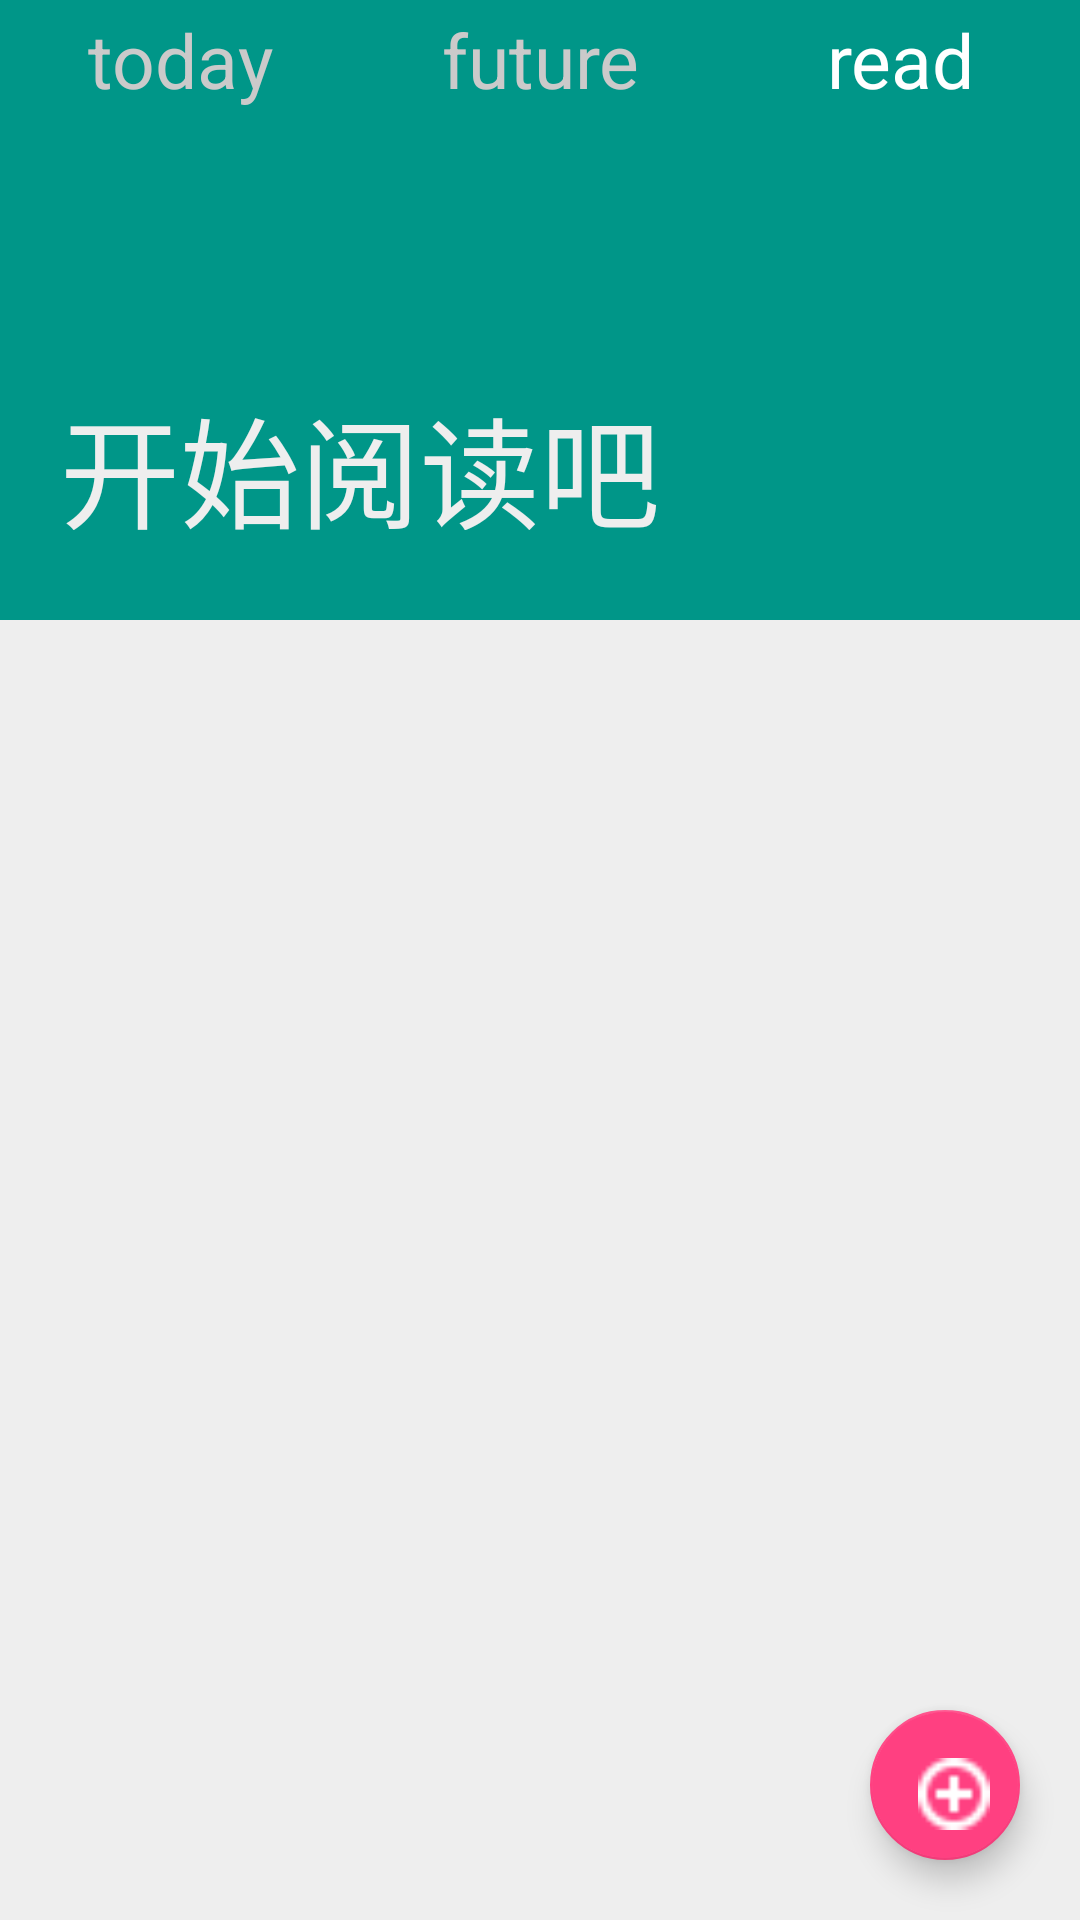

Android layout source for this screen:
<!-- AndroidManifest.xml: application theme AppTheme -->
<!-- res/layout/activity_readlater.xml -->
<?xml version="1.0" encoding="utf-8"?>
<LinearLayout xmlns:android="http://schemas.android.com/apk/res/android"
    xmlns:app="http://schemas.android.com/apk/res-auto"
    xmlns:tools="http://schemas.android.com/tools"
    android:layout_width="match_parent"
    android:layout_height="match_parent"
    android:orientation="vertical"
    android:background="#eeeeee"
    >
    <LinearLayout
        android:layout_width="match_parent"
        android:layout_height="wrap_content"
        android:orientation="horizontal"
        android:background="#009688">
        <TextView
            android:id="@+id/today_top"
            android:layout_width="0dp"
            android:layout_height="wrap_content"
            android:layout_marginTop="3dp"
            android:text="today"
            android:textColor="#cbcaca"
            android:textSize="25sp"
            android:gravity="center"
            android:layout_weight="1"/>
        <TextView
            android:layout_width="0dp"
            android:layout_height="wrap_content"
            android:layout_marginTop="3dp"
            android:text="future"
            android:textColor="#cbcaca"
            android:textSize="25sp"
            android:gravity="center"
            android:layout_weight="1"/>
        <TextView
            android:layout_width="0dp"
            android:layout_marginTop="3dp"
            android:layout_height="wrap_content"
            android:text="read"
            android:textColor="#ffffff"
            android:textSize="25sp"
            android:gravity="center"
            android:layout_weight="1"/>
    </LinearLayout>
    <LinearLayout
        android:layout_width="match_parent"
        android:layout_height="170dp"
        android:orientation="vertical"
        android:background="#009688">
        <TextView
            android:layout_width="match_parent"
            android:layout_height="90dp"
            android:layout_marginLeft="20dp"
            android:textColor="#eeeeee"
            />
        <TextView
            android:layout_width="match_parent"
            android:layout_height="wrap_content"
            android:layout_marginLeft="20dp"
            android:layout_marginBottom="30dp"
            android:text="开始阅读吧"
            android:textColor="#eeeeee"
            android:textSize="40sp" />
    </LinearLayout>
    <FrameLayout
        android:layout_width="match_parent"
        android:layout_height="match_parent">

    <android.support.v7.widget.RecyclerView
        android:id="@+id/read_list"
        android:layout_height="match_parent"
        android:layout_width="match_parent"/>

    <android.support.design.widget.FloatingActionButton
        android:id="@+id/read_add"
        android:layout_width="50dp"
        android:layout_height="50dp"
        android:layout_gravity="bottom|end"
        android:layout_margin="20dp"
        android:src="@drawable/plus"/>
        />
    </FrameLayout>
</LinearLayout>
<!-- resources referenced by this layout -->
<resources>
  <!-- drawable plus: png bitmap (drawable, 312 bytes) -->
  <style name="AppTheme" parent="Theme.AppCompat.Light.DarkActionBar">
          
          <item name="colorPrimary">@color/colorPrimary</item>
          <item name="colorPrimaryDark">@color/colorPrimaryDark</item>
          <item name="colorAccent">@color/colorAccent</item>
      </style>
  <color name="colorPrimary">#3F51B5</color>
  <color name="colorPrimaryDark">#303F9F</color>
  <color name="colorAccent">#FF4081</color>
</resources>
